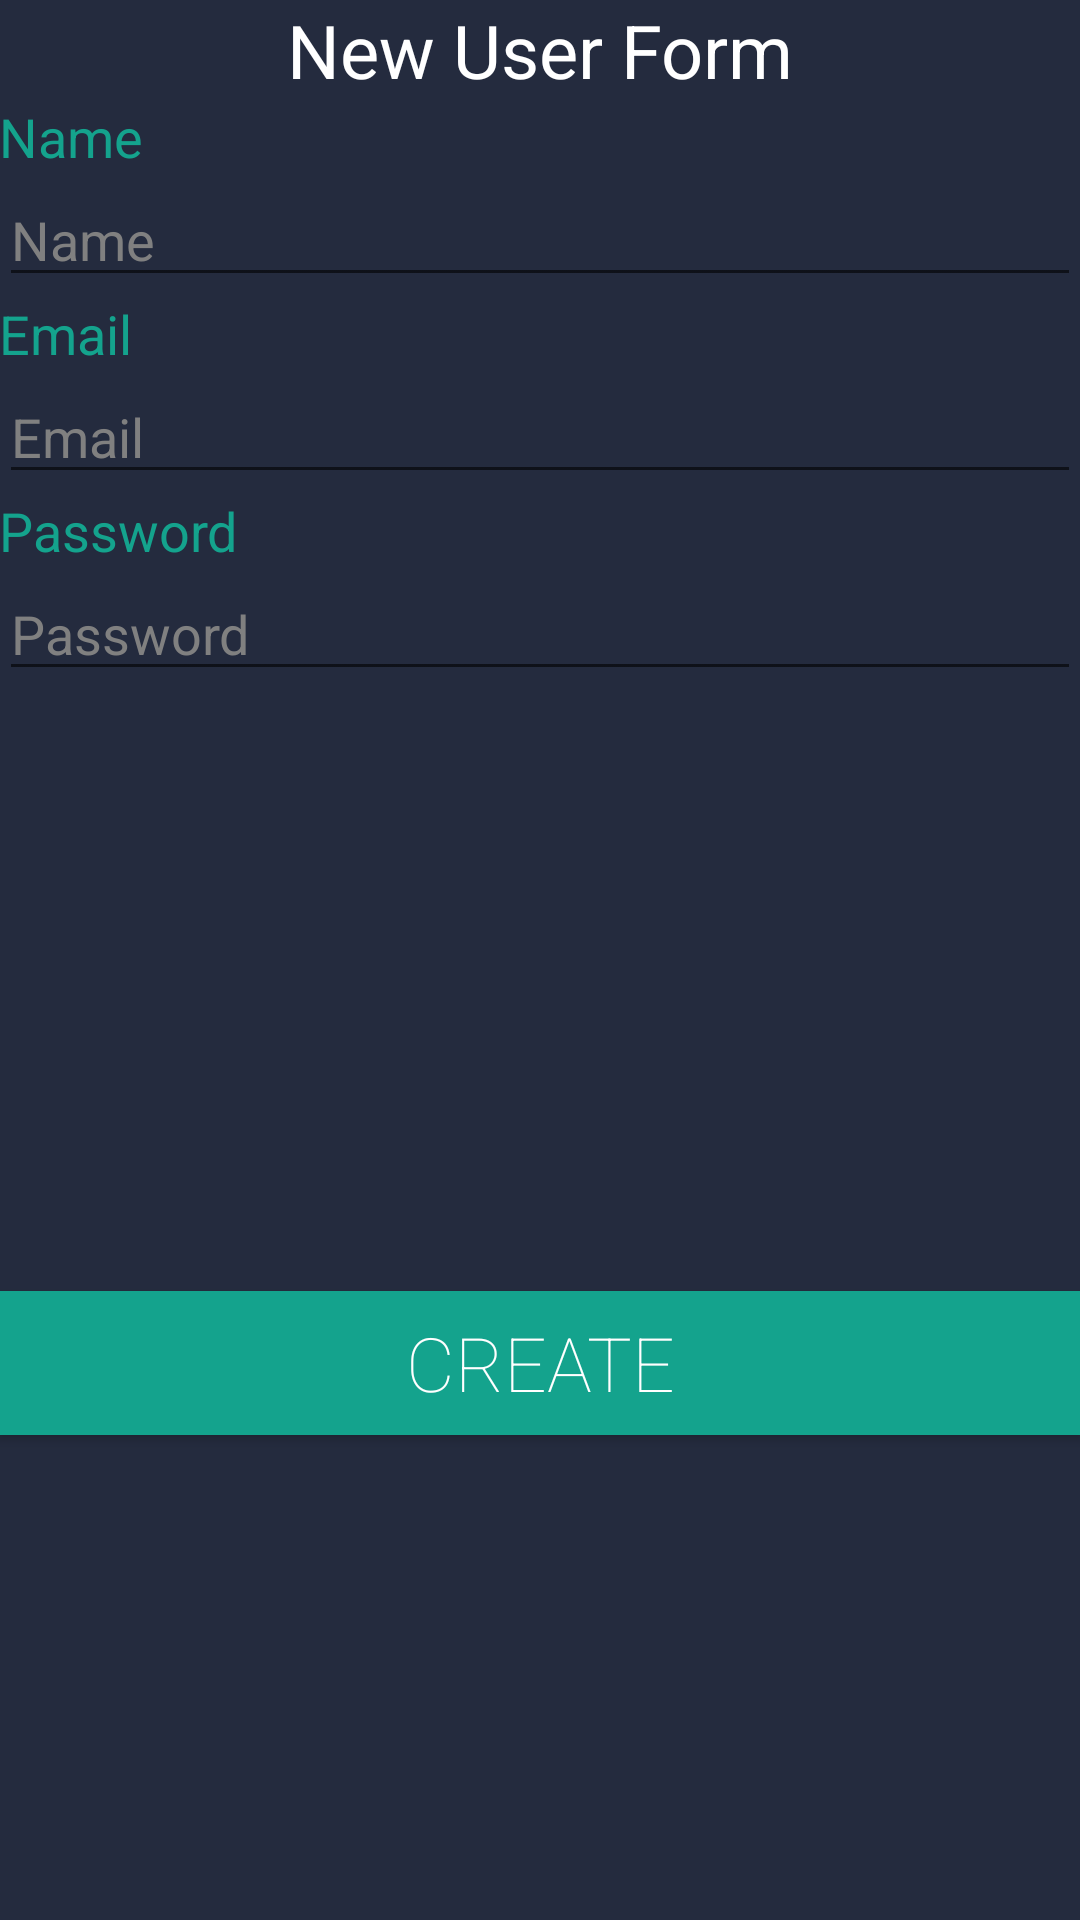

Produce the Android XML layout that renders to this screen, including the resource entries it uses.
<!-- AndroidManifest.xml: activity theme AppTheme.NoActionBar -->
<!-- res/layout/activity_new_user.xml -->
<?xml version="1.0" encoding="utf-8"?>

<android.support.design.widget.CoordinatorLayout xmlns:android="http://schemas.android.com/apk/res/android"
    xmlns:app="http://schemas.android.com/apk/res-auto"
    xmlns:tools="http://schemas.android.com/tools"
    android:layout_width="match_parent"
    android:layout_height="match_parent"
    android:fitsSystemWindows="true"
    tools:context="com.example.mowolfvillageon.fridgev1.NewUserActivity">

    <android.support.design.widget.AppBarLayout
        android:layout_width="0dp"
        android:layout_height="0dp"
        android:theme="@style/AppTheme.AppBarOverlay">

        <android.support.v7.widget.Toolbar
            android:id="@+id/toolbar"
            android:layout_width="0dp"
            android:layout_height="0dp"
            android:background="?attr/colorPrimary"
            app:popupTheme="@style/AppTheme.PopupOverlay" />

    </android.support.design.widget.AppBarLayout>

    <include layout="@layout/content_new_user" />


</android.support.design.widget.CoordinatorLayout>
<!-- res/layout/content_new_user.xml (included above) -->
<?xml version="1.0" encoding="utf-8"?>

<RelativeLayout xmlns:android="http://schemas.android.com/apk/res/android"
    xmlns:app="http://schemas.android.com/apk/res-auto"
    xmlns:tools="http://schemas.android.com/tools"
    android:layout_width="match_parent"
    android:layout_height="match_parent"
    android:paddingBottom="@dimen/activity_vertical_margin"
    android:paddingLeft="@dimen/activity_horizontal_margin"
    android:paddingRight="@dimen/activity_horizontal_margin"
    android:paddingTop="@dimen/activity_vertical_margin"
    android:background="#242b3e"
    android:textColor="#FFFFFF"
    app:layout_behavior="@string/appbar_scrolling_view_behavior"
    tools:context="com.example.mowolfvillageon.fridgev1.NewUserActivity"
    tools:showIn="@layout/activity_new_user">
    <LinearLayout
        android:orientation="vertical"
        android:layout_width="fill_parent"
        android:layout_height="fill_parent"
        android:id="@+id/linearLayout"
        android:weightSum="1">

        <TextView
            android:id="@+id/TextViewTitle"
            android:layout_width="match_parent"
            android:layout_height="wrap_content"
            android:text="@string/newUserTitle"
            android:textSize="12pt"
            android:textColor="#FFFFFF"
            android:textAlignment="center">

        </TextView>

        <TextView
            android:layout_width="wrap_content"
            android:layout_height="wrap_content"
            android:textAppearance="?android:attr/textAppearanceMedium"
            android:text="Name"
            android:id="@+id/textView"
            android:fontFamily="sans-serif"
            android:textAlignment="center"
            android:textColor="#14a38d" />

        <EditText
            android:layout_width="match_parent"
            android:layout_height="wrap_content"
            android:inputType="text"
            android:hint="@string/newUserName"
            android:ems="10"
            android:textColor="#FFFFFF"
            android:textColorHint="#808080"
            android:id="@+id/EditTextNewUserName" />

        <TextView
            android:layout_width="wrap_content"
            android:layout_height="wrap_content"
            android:textAppearance="?android:attr/textAppearanceMedium"
            android:text="Email"
            android:id="@+id/textView6"
            android:fontFamily="sans-serif"
            android:textAlignment="center"
            android:textColor="#14a38d" />

        <EditText
            android:layout_width="match_parent"
            android:layout_height="wrap_content"
            android:inputType="textEmailAddress"
            android:hint="@string/newUserEmail"
            android:ems="10"
            android:textColor="#FFFFFF"
            android:textColorHint="#808080"
            android:id="@+id/EditTextNewUserEmail" />

        <TextView
            android:layout_width="wrap_content"
            android:layout_height="wrap_content"
            android:textAppearance="?android:attr/textAppearanceMedium"
            android:text="Password"
            android:id="@+id/textView7"
            android:fontFamily="sans-serif"
            android:textAlignment="center"
            android:textColor="#14a38d" />

        <EditText
            android:layout_width="match_parent"
            android:layout_height="wrap_content"
            android:inputType="textPassword"
            android:hint="@string/newUserPassword"
            android:ems="10"
            android:textColor="#FFFFFF"
            android:textColorHint="#808080"
            android:id="@+id/EditTextNewUserPassword" />
        <Button
            android:id="@+id/AddUser"
            android:layout_height="wrap_content"
            android:text="@string/newUserCreate"
            android:onClick="createNewUser"
            android:background="#14a38d"
            android:textColor="#FFFFFF"
            android:textSize="25sp"
            android:fontFamily="sans-serif-thin"
            android:layout_width="fill_parent"
            android:layout_marginTop="200dp">
        </Button>
    </LinearLayout>
</RelativeLayout>
<!-- resources referenced by this layout -->
<resources>
  <string name="newUserCreate">Create</string>
  <string name="newUserEmail">Email</string>
  <string name="newUserName">Name</string>
  <string name="newUserPassword">Password</string>
  <string name="newUserTitle">New User Form</string>
  <style name="AppTheme.AppBarOverlay" parent="ThemeOverlay.AppCompat.Dark.ActionBar" />
  <style name="AppTheme.PopupOverlay" parent="ThemeOverlay.AppCompat.Light" />
  <style name="AppTheme.NoActionBar">
          <item name="windowActionBar">false</item>
          <item name="windowNoTitle">true</item>
      </style>
</resources>
